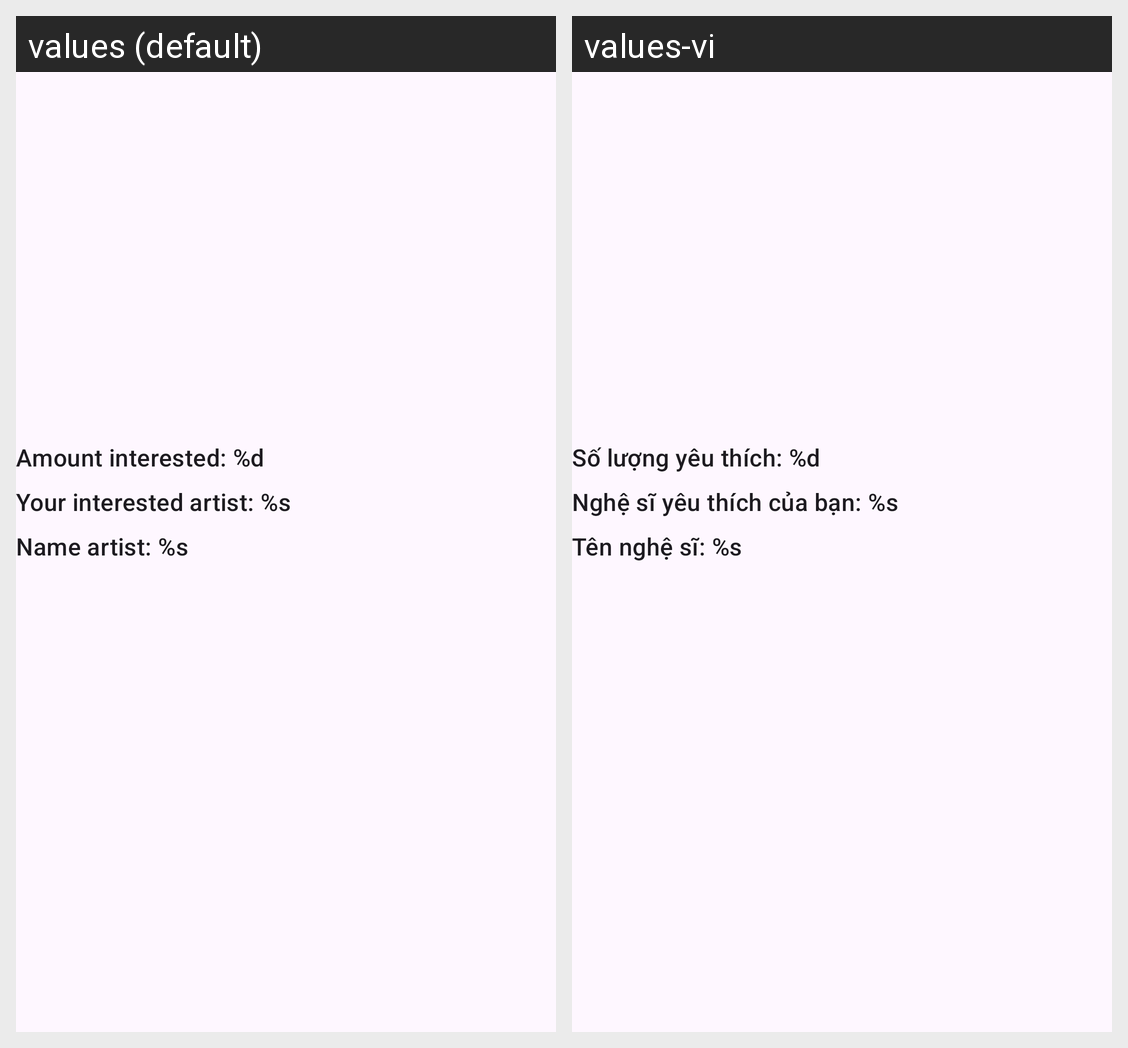

Translations of the strings shown on this Android screen, per locale in the grid:
Android screen res/layout/fragment_artist_detail.xml rendered under 2 locales, left to right: values (default), values-vi. Device: Nexus 5 (rendered at 1080×1920; each locale shown at half size, 540×960, under a caption strip naming it); theme Theme.MusicAppV1.
Strings drawn on this screen, with the default value and each locale's value (text and hints the layout hard-codes, and strings that could not be matched under every locale, appear in the picture but are not listed):

txt_name_artist
  values: Name artist: %s
  values-vi: Tên nghệ sĩ: %s

txt_amount_interested
  values: Amount interested: %d
  values-vi: Số lượng yêu thích: %d

txt_your_interested_artist
  values: Your interested artist: %s
  values-vi: Nghệ sĩ yêu thích của bạn: %s
